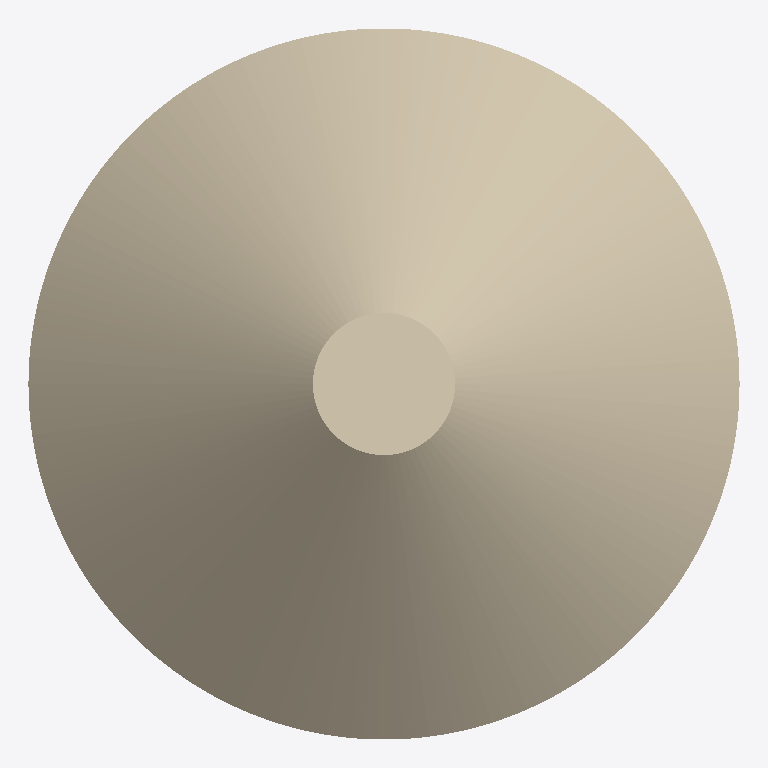
Plan cut of the same IFC building model at storey 'Level 2' (level 3.05 m, cut at 4.45 m), seen from above with north up, elements coloured by IFC class: 1 wall (beige). No cut surface shows.
Extent 6.1 m × 6.1 m × 3.0 m (x, y, z). Storeys (4): Level 1 at 0.00 m; Level 2 at 3.05 m; Level 3 at 6.10 m; Level 4 at 9.14 m. Elements (1): 1 IfcWall.

HEADER;
FILE_DESCRIPTION(('ViewDefinition [DesignTransferView_V1.0]','RevitIdentifiers [ContentGUID: 8a3e4115-6eda-4283-8f31-959322c204e3, VersionGUID: 230c5446-f95c-4da8-8796-25aa27af3a2a, NumberOfSaves: 6]','CoordinateReference [CoordinateBase: Shared Coordinates]'),'2;1');
FILE_NAME('simplercone.ifc','2026-02-05T21:21:44-05:00',(''),(''),'ODA SDAI 25.12','Autodesk - Revit 28.0.0.0 (ENU) - 28.0.0.0','');
FILE_SCHEMA(('IFC4'));
ENDSEC;
DATA;
#27=IFCPROJECT('2AFa4LRjf2WuynbPFTFViJ',#6,'Project Number',$,$,'Project Name','Project Status',(#22),#183);
#49=IFCSITE('2AFa4LRjf2WuynbPFTFViH',#6,'Default',$,$,#48,$,$,.ELEMENT.,(42,21,31,181945),(-71,-3,-24,-263305),0.0,$,$);
#31=IFCBUILDING('2AFa4LRjf2WuynbPFTFViI',#6,'',$,$,#30,$,'',.ELEMENT.,$,$,#28);
#34=IFCBUILDINGSTOREY('2JF4e6axWHqu3u0C1FZlmi',#6,'Level 1',$,$,#33,$,'Level 1',.ELEMENT.,0.0);
#38=IFCBUILDINGSTOREY('1ZGO8hrFCHqw0v0026FpFv',#6,'Level 2',$,$,#37,$,'Level 2',.ELEMENT.,9.999999999998435);
#42=IFCBUILDINGSTOREY('3Wbqv6oCP3qRP4T5GYx_Ko',#6,'Level 3',$,$,#41,$,'Level 3',.ELEMENT.,19.999999999998437);
#46=IFCBUILDINGSTOREY('3RXWu_FsnB1fEyCXVThmMf',#6,'Level 4',$,$,#45,$,'Level 4',.ELEMENT.,29.999999999998437);
#144=IFCWALL('1yVTiBdir9OR0yy_aYOCBP',#6,'ConeHead:ConeHead:318523',$,$,#55,#56,'318523',.NOTDEFINED.);
ENDSEC;
